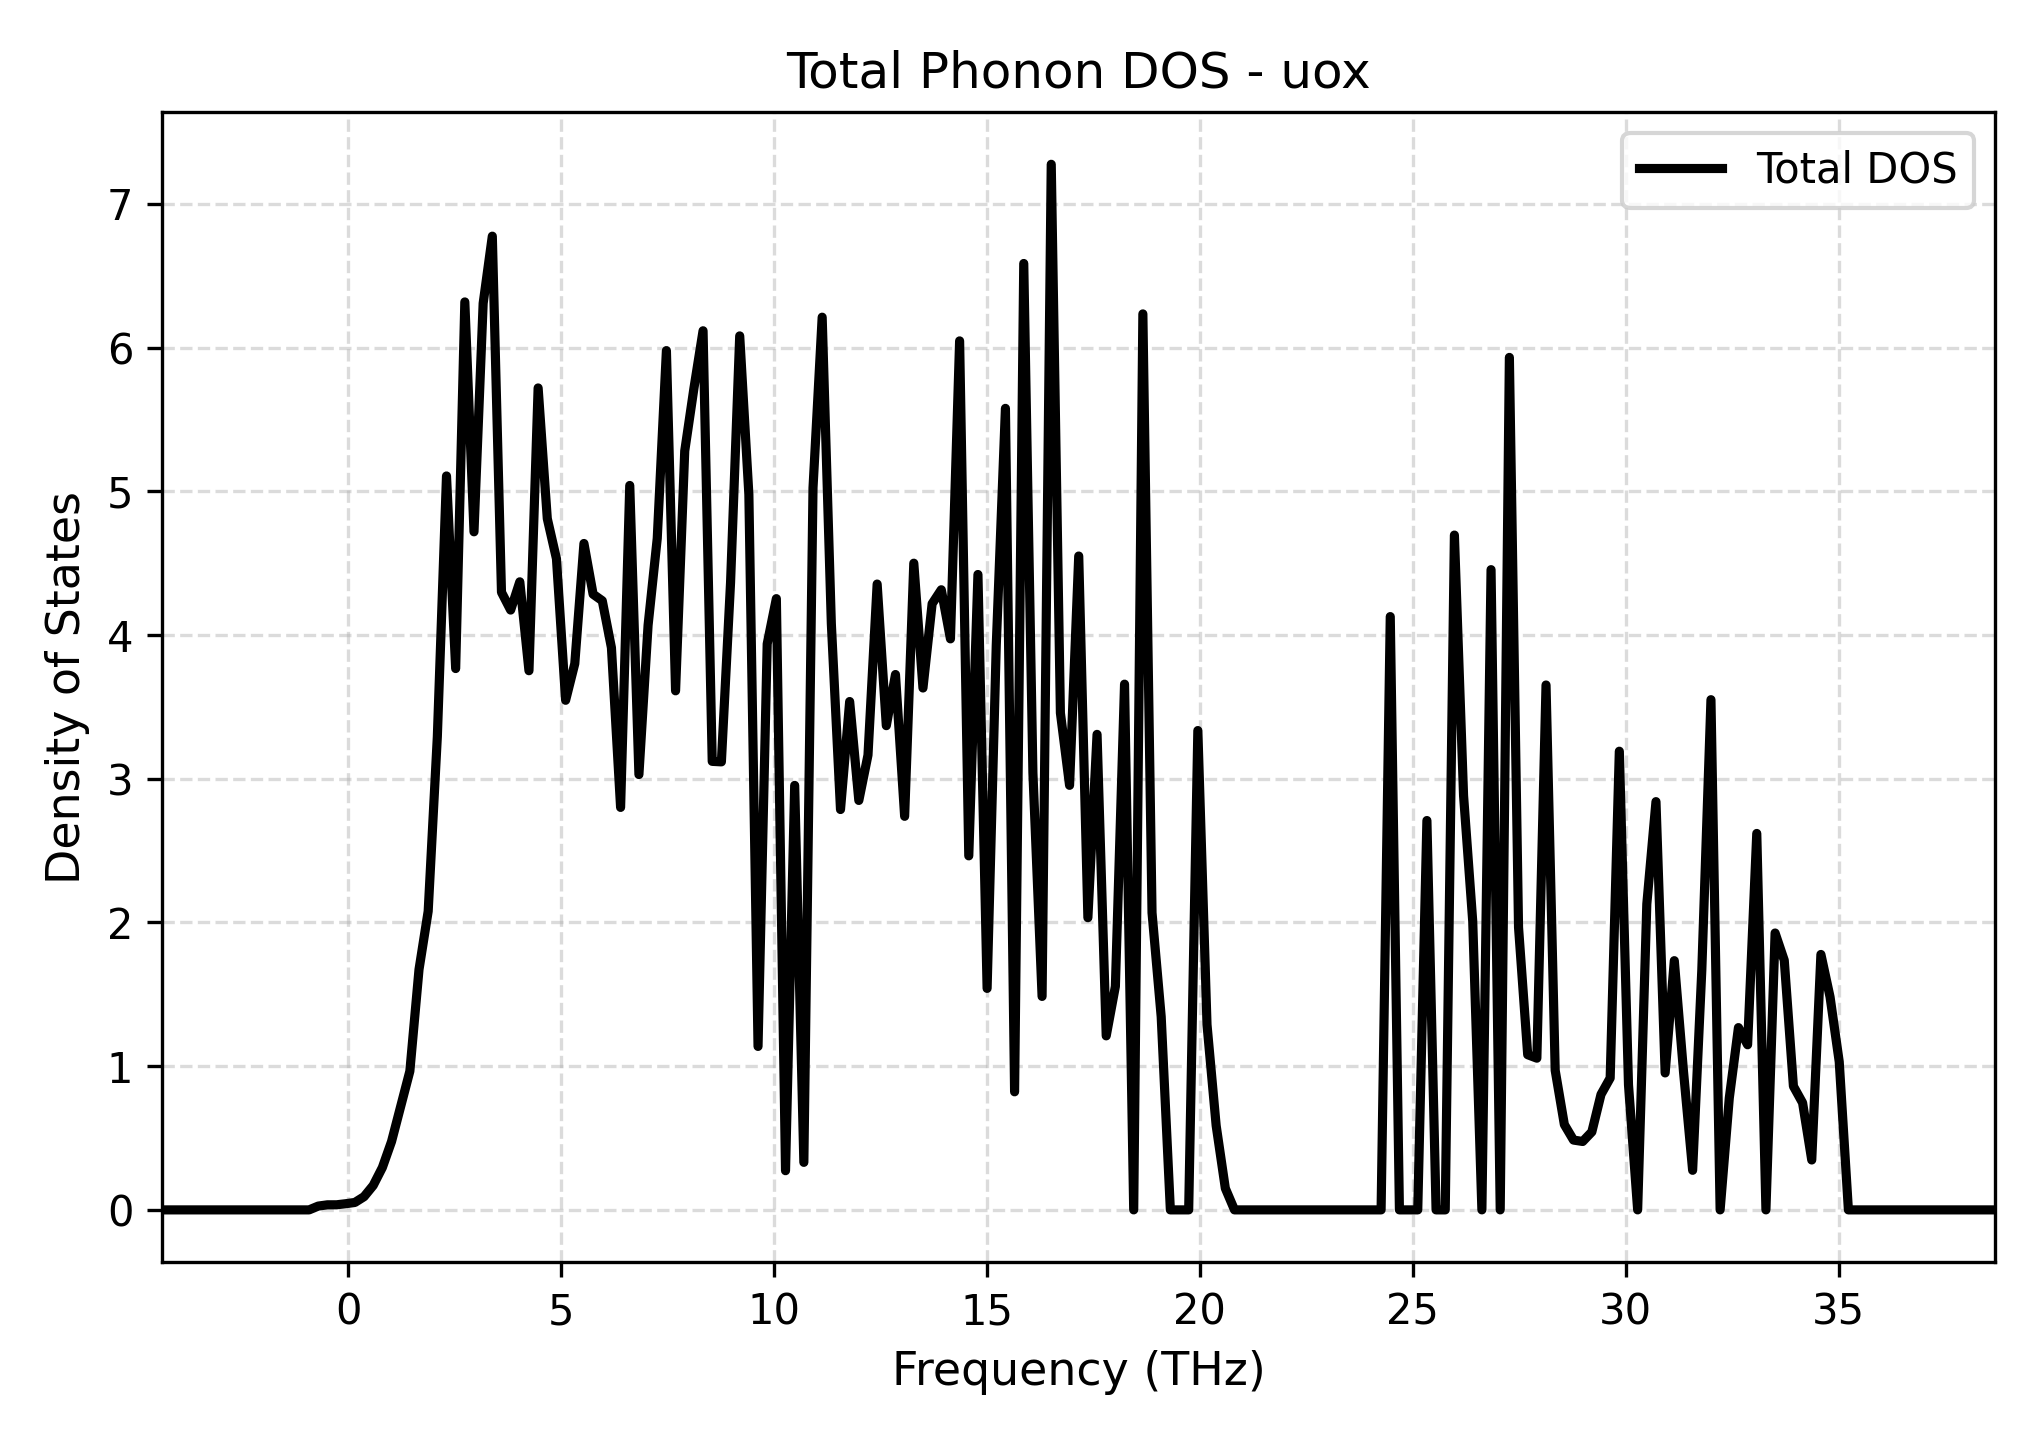

The table this chart was drawn from, first rows:
Frequency_THz, Total_DOS
-4.367, 0.0
-4.152, 0.0
-3.937, 0.0
-3.722, 0.0
-3.506, 0.0
-3.291, 0.0
-3.076, 0.0
-2.861, 0.0
-2.645, 0.0
-2.43, 0.0
-2.215, 0.0
-2, 0.0
-1.785, 0.0
-1.569, 0.0
-1.354, 0.0
-1.139, 0.0
-0.9238, 0.0
-0.7086, 0.02645
-0.4934, 0.03527
-0.2782, 0.03545
-0.06295, 0.04294
0.1523, 0.05173
0.3675, 0.0919
0.5827, 0.17
0.7979, 0.295
1.013, 0.4755
1.228, 0.7191
1.444, 0.965
1.659, 1.673
1.874, 2.078
2.089, 3.293
2.304, 5.107
2.52, 3.767
2.735, 6.318
2.95, 4.719
3.165, 6.308
3.38, 6.776
3.596, 4.298
3.811, 4.174
4.026, 4.371
4.241, 3.752
4.456, 5.72
4.672, 4.81
4.887, 4.531
5.102, 3.546
5.317, 3.801
5.533, 4.637
5.748, 4.284
5.963, 4.239
6.178, 3.912
6.393, 2.801
6.609, 5.041
6.824, 3.029
7.039, 4.068
7.254, 4.673
7.469, 5.98
7.685, 3.612
7.9, 5.281
8.115, 5.716
8.33, 6.118
... 141 more rows
